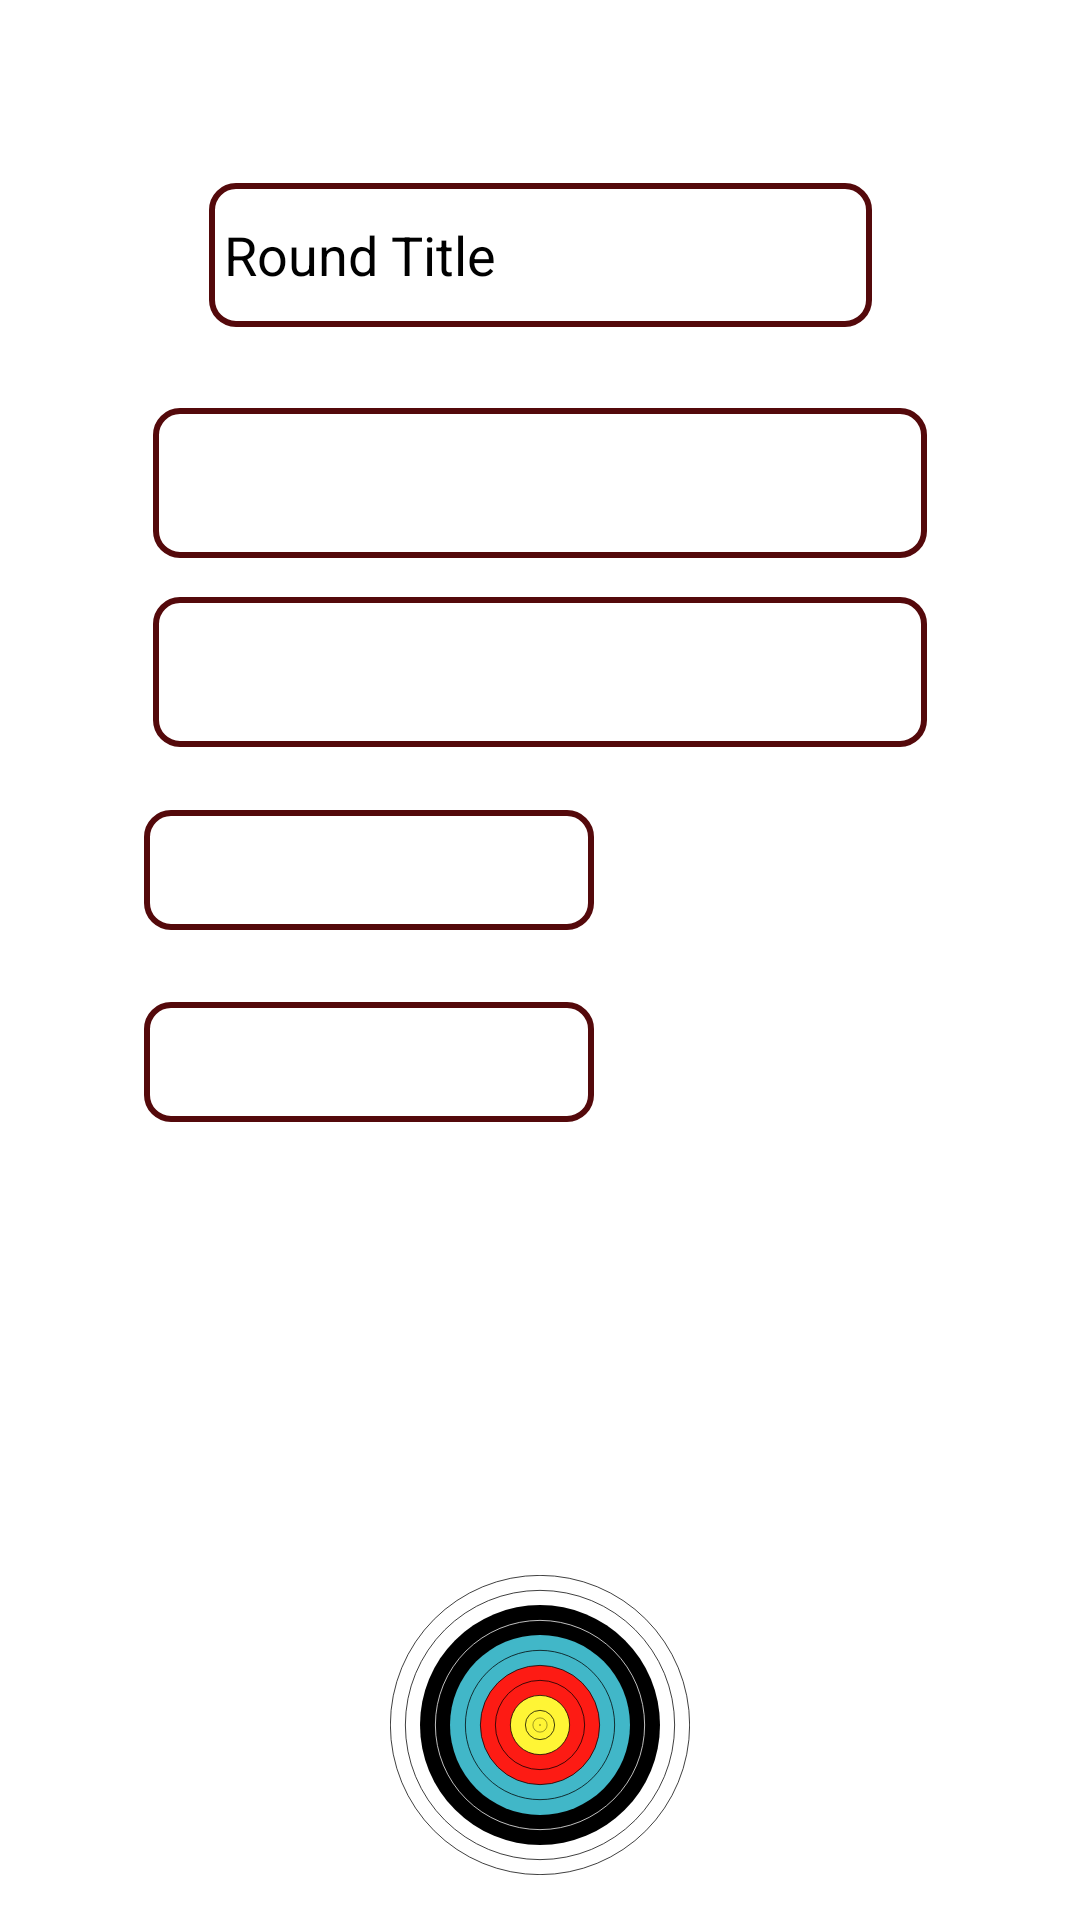

Produce the Android XML layout that renders to this screen, including the resource entries it uses.
<!-- AndroidManifest.xml: application theme Theme.GreenlaneScoringAssistant.NoActionBar -->
<!-- res/layout/activity_select_round.xml -->
<?xml version="1.0" encoding="utf-8"?>
<androidx.constraintlayout.widget.ConstraintLayout xmlns:android="http://schemas.android.com/apk/res/android"
    xmlns:app="http://schemas.android.com/apk/res-auto"
    xmlns:tools="http://schemas.android.com/tools"
    android:layout_width="match_parent"
    android:layout_height="match_parent"
    android:background="@color/white"
    tools:context=".SelectRound">

    <ImageButton
        android:id="@+id/ibtnScoreRound"
        android:layout_width="100dp"
        android:layout_height="100dp"
        android:layout_marginBottom="15dp"
        android:background="@null"
        android:backgroundTint="#FFFFFF"
        android:contentDescription="@string/select_round"
        android:cropToPadding="false"
        android:scaleType="fitCenter"
        app:layout_constraintBottom_toBottomOf="parent"
        app:layout_constraintEnd_toEndOf="parent"
        app:layout_constraintStart_toStartOf="parent"
        app:srcCompat="@drawable/archery_target"
        tools:srcCompat="@drawable/archery_target" />

    <EditText
        android:id="@+id/edtRoundTitle"
        android:layout_width="221dp"
        android:layout_height="48dp"
        android:layout_marginTop="61dp"
        android:layout_marginBottom="27dp"
        android:background="@drawable/et_style"
        android:ems="10"
        android:hint="@string/round_title"
        android:importantForAutofill="no"
        android:inputType="textPersonName"
        android:paddingStart="5dp"
        android:textColor="#000000"
        android:textColorHint="#000000"
        app:layout_constraintBottom_toTopOf="@+id/spnSelectRound"
        app:layout_constraintEnd_toEndOf="parent"
        app:layout_constraintStart_toStartOf="parent"
        app:layout_constraintTop_toTopOf="parent"
        tools:ignore="RtlSymmetry" />

    <Spinner
        android:id="@+id/spnSelectRound"
        android:layout_width="0dp"
        android:layout_height="50dp"
        android:layout_marginStart="51dp"
        android:layout_marginEnd="51dp"
        android:layout_marginBottom="13dp"
        android:background="@drawable/et_style"
        android:paddingStart="5dp"
        app:layout_constraintBottom_toTopOf="@+id/spnSelectRoundVariant"
        app:layout_constraintEnd_toEndOf="parent"
        app:layout_constraintHorizontal_bias="0.0"
        app:layout_constraintStart_toStartOf="parent"
        app:layout_constraintTop_toBottomOf="@+id/edtRoundTitle"
        tools:ignore="RtlSymmetry,SpeakableTextPresentCheck" />

    <Spinner
        android:id="@+id/spnSelectRoundVariant"
        android:layout_width="0dp"
        android:layout_height="50dp"
        android:layout_marginStart="51dp"
        android:layout_marginEnd="51dp"
        android:layout_marginBottom="21dp"
        android:background="@drawable/et_style"
        android:paddingStart="5dp"
        app:layout_constraintBottom_toTopOf="@+id/lblChosenArcher"
        app:layout_constraintEnd_toEndOf="parent"
        app:layout_constraintHorizontal_bias="0.0"
        app:layout_constraintStart_toStartOf="parent"
        app:layout_constraintTop_toBottomOf="@+id/spnSelectRound"
        tools:ignore="RtlSymmetry,SpeakableTextPresentCheck" />

    <TextView
        android:id="@+id/lblChosenBow"
        android:layout_width="150dp"
        android:layout_height="40dp"
        android:layout_marginStart="48dp"
        android:layout_marginTop="24dp"
        android:background="@drawable/et_style"
        android:paddingStart="5dp"
        android:textColor="#000000"
        android:textSize="20sp"
        app:layout_constraintStart_toStartOf="parent"
        app:layout_constraintTop_toBottomOf="@+id/lblChosenArcher"
        tools:ignore="RtlSymmetry" />

    <TextView
        android:id="@+id/lblChosenArcher"
        android:layout_width="150dp"
        android:layout_height="40dp"
        android:layout_marginBottom="18dp"
        android:background="@drawable/et_style"
        android:paddingStart="5dp"
        android:textColor="#000000"
        android:textSize="20sp"
        app:layout_constraintBottom_toTopOf="@+id/lblChosenBow"
        app:layout_constraintEnd_toEndOf="@+id/lblChosenBow"
        app:layout_constraintHorizontal_bias="1.0"
        app:layout_constraintStart_toStartOf="@+id/lblChosenBow"
        app:layout_constraintTop_toBottomOf="@+id/spnSelectRoundVariant"
        tools:ignore="RtlSymmetry" />

</androidx.constraintlayout.widget.ConstraintLayout>
<!-- resources referenced by this layout -->
<resources>
  <color name="white">#FFFFFF</color>
  <!-- drawable archery_target: vector/xml drawable (drawable, 2369 chars, omitted) -->
  <!-- drawable et_style (drawable) -->
  <?xml version="1.0" encoding="utf-8"?>
  <shape xmlns:android="http://schemas.android.com/apk/res/android">
      <stroke
          android:width="2dp"
          android:color="@color/Primary"/>
      <corners android:radius="8dp"/>
  
  </shape>
  <string name="round_title">Round Title</string>
  <string name="select_round">Select Round</string>
  <style name="Theme.GreenlaneScoringAssistant.NoActionBar">
          <item name="colorPrimary">@color/Primary</item>
          <item name="colorPrimaryVariant">@color/PrimaryDark</item>
          <item name="colorOnPrimary">@color/white</item>
          
          <item name="colorSecondary">@color/Accent</item>
          <item name="colorSecondaryVariant">@color/AccentLight</item>
          
          <item name="android:statusBarColor">?attr/colorPrimaryVariant</item>
          
          <item name="windowActionBar">false</item>
          <item name="windowNoTitle">true</item>
      </style>
  <color name="Primary">#54090B</color>
  <color name="PrimaryDark">#54090B</color>
  <color name="Accent">#1986A8</color>
  <color name="AccentLight">#1B91B5</color>
</resources>
